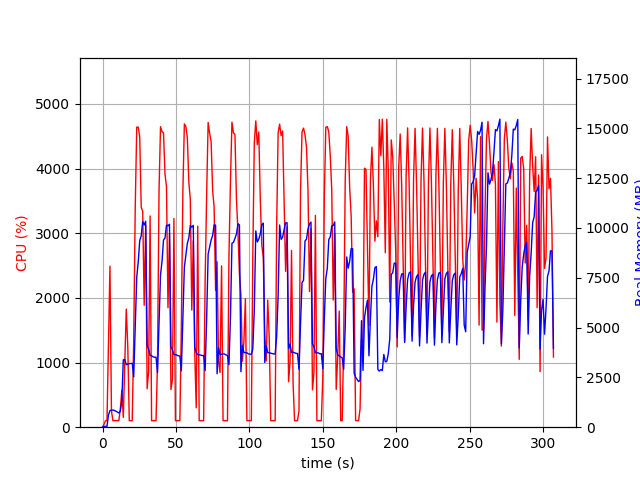

Values plotted in this chart, from the file beside it:
elapsed_time, nproc, cpu, mem_real, mem_virtual
3.4332275390625e-05, 1, 0.0, 8.848, 2403
1.006, 1, 44.7, 40.92, 612.2
2.014, 1, 99.3, 40.92, 612.2
3.021, 1, 100.3, 40.92, 612.2
4.027, 1, 1306, 611.4, 4610
5.046, 1, 2491, 837.7, 4875
6.054, 1, 254.0, 852.4, 4917
7.062, 1, 101.2, 863.1, 4969
8.071, 1, 101.1, 839, 4969
9.078, 1, 101.3, 800.3, 4969
10.09, 1, 102.2, 763, 4969
11.09, 1, 102.2, 711.5, 4969
12.1, 1, 280.9, 806.7, 5201
13.12, 1, 571.3, 1328, 7595
14.13, 1, 151.8, 3380, 12075
15.14, 1, 972.6, 3401, 12139
16.14, 1, 1826, 3134, 12139
17.19, 1, 1245, 3175, 12139
18.19, 1, 100.1, 3186, 12139
19.2, 1, 100.2, 3194, 12139
20.21, 1, 101.3, 3210, 12139
21.22, 1, 1361, 2524, 12139
22.26, 1, 3411, 5128, 12151
23.28, 1, 4642, 7527, 17733
24.29, 1, 4641, 8299, 21901
25.31, 1, 4487, 9363, 21901
26.33, 1, 3403, 9612, 21983
27.34, 1, 3338, 10327, 22063
28.34, 1, 1886, 10152, 22063
29.35, 1, 3127, 10339, 22063
30.36, 1, 594.7, 4087, 22175
31.37, 1, 858.1, 3919, 22175
32.37, 1, 3267, 3607, 22175
33.38, 1, 100.2, 3585, 22175
34.39, 1, 101.2, 3533, 22175
35.4, 1, 101.3, 3512, 22175
36.4, 1, 101.2, 3515, 22175
37.41, 1, 988.9, 2738, 22175
38.45, 1, 3672, 5256, 22175
39.46, 1, 4648, 7660, 22475
40.48, 1, 4572, 8316, 22977
41.49, 1, 4552, 9397, 22977
42.51, 1, 3915, 9495, 22977
43.53, 1, 3720, 10149, 22977
44.54, 1, 1848, 10109, 22977
45.55, 1, 2991, 10185, 22977
46.55, 1, 582.1, 4033, 22977
47.58, 1, 739.9, 3874, 22977
48.59, 1, 3228, 3640, 22977
49.6, 1, 101.3, 3645, 22977
50.61, 1, 100.2, 3618, 22977
51.62, 1, 102.2, 3583, 22977
52.62, 1, 100.3, 3573, 22977
53.63, 1, 1539, 2829, 22977
54.67, 1, 3632, 5382, 22977
55.69, 1, 4692, 8036, 23191
56.71, 1, 4652, 8621, 23423
57.72, 1, 4477, 9226, 23423
58.73, 1, 3791, 9501, 23435
59.74, 1, 3525, 10127, 23435
... 244 more rows
